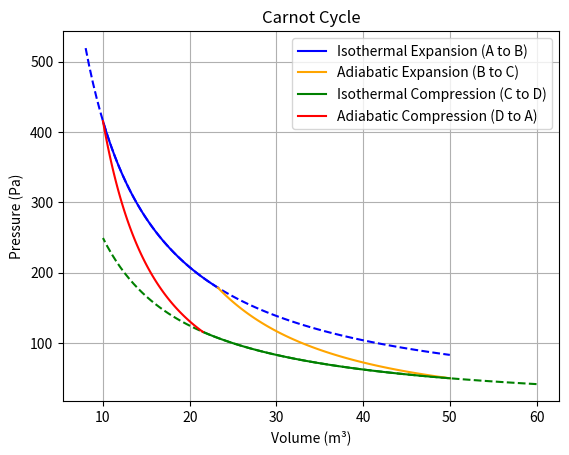

Source code (Python):
import matplotlib.pyplot as plt
import numpy as np
import sys


def isothermal_expansion_points(
    T, n=1.0, R=8.314, V_start=1.0, V_end=2.0, num_points=100
):
    volumes = np.linspace(V_start, V_end, num_points)
    pressures = n * R * T / volumes  # Using pV = nRT for an isothermal process
    return volumes, pressures


def adiabatic_expansion_points(
    T1, T2, n=1.0, R=8.314, V_start=1.0, gamma=1.4, num_points=100
):
    p1 = n * R * T1 / V_start  # Initial pressure
    constant = p1 * (V_start**gamma)  # Adiabatic constant
    V_end = V_start * (T1 / T2) ** (1 / (gamma - 1))
    volumes = np.linspace(V_start, V_end, num_points)
    pressures = constant / (volumes**gamma)
    return volumes, pressures


def carnot_cycle_points(T1, T2, V_A, V_C, n=1.0, R=8.314, gamma=1.4, num_points=100):
    # Calculate V_B and V_D based on the Carnot cycle
    V_B = V_C * (T2 / T1) ** (1 / (gamma - 1))
    V_D = V_A * (T1 / T2) ** (1 / (gamma - 1))
    print(f"V_B: {V_B}, V_D: {V_D}")

    return (
        isothermal_expansion_points(T1, n, R, V_A, V_B, num_points),
        adiabatic_expansion_points(T1, T2, n, R, V_B, gamma, num_points),
        isothermal_expansion_points(T2, n, R, V_C, V_D, num_points),
        adiabatic_expansion_points(T2, T1, n, R, V_D, gamma, num_points),
    )


def plot(path=None):
    # Define the temperatures
    T1 = 500  # Hot reservoir temperature in Kelvin
    T2 = 300  # Cold reservoir temperature in Kelvin
    V_A = 10.0  # Volume at point A
    V_C = 50.0  # Volume at point C
    n = 1.0  # Number of moles of gas
    R = 8.314  # Ideal gas constant in J/(mol*K)
    gamma = 1.667  # Heat capacity ratio for a diatomic gas
    num_points = 100  # Number of points for plotting
    # Get the points for the Carnot cycle
    (V_AB, P_AB), (V_BC, P_BC), (V_CD, P_CD), (V_DA, P_DA) = carnot_cycle_points(
        T1, T2, V_A, V_C, n, R, gamma, num_points
    )
    V_A2 = V_A * 0.8
    V_C2 = V_C * 1.2
    V_I1, P_I1 = isothermal_expansion_points(
        T1, n, R, V_A2, V_C, num_points
    )  # Isothermal expansion for the first part
    V_I2, P_I2 = isothermal_expansion_points(
        T2, n, R, V_C2, V_A, num_points
    )  # Isothermal expansion for the second part

    # Define the efficiency of the Carnot engine
    efficiency = 1 - (T2 / T1)

    # Print the results
    print(f"Carnot Engine Efficiency: {efficiency:.2f}")

    # Plotting the Carnot cycle
    plt.figure()
    plt.plot(V_I1, P_I1, linestyle="--", color="blue")
    plt.plot(V_I2, P_I2, linestyle="--", color="green")

    # Isothermal expansion (A to B)
    plt.plot(V_AB, P_AB, label="Isothermal Expansion (A to B)", color="blue")
    plt.plot(V_BC, P_BC, label="Adiabatic Expansion (B to C)", color="orange")
    plt.plot(V_CD, P_CD, label="Isothermal Compression (C to D)", color="green")
    plt.plot(V_DA, P_DA, label="Adiabatic Compression (D to A)", color="red")
    plt.title("Carnot Cycle")
    plt.xlabel("Volume (m³)")
    plt.ylabel("Pressure (Pa)")
    plt.legend()
    plt.grid()
    if path:
        plt.savefig(path)
    else:
        plt.show()


if __name__ == "__main__":
    if len(sys.argv) > 1:
        plot(sys.argv[1])
    else:
        plot()
